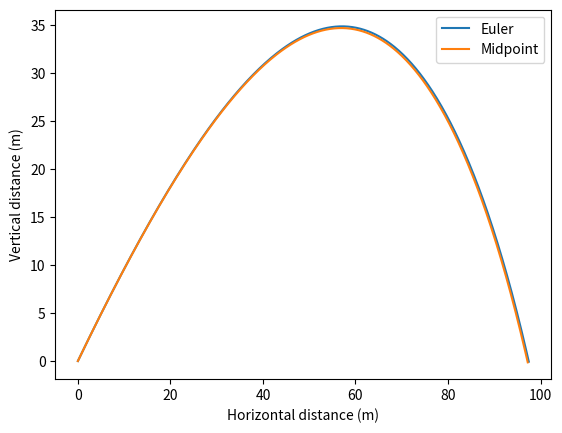

Here is the Python script that generated this plot:
import math
import matplotlib.pyplot as plt

# Constants
g = 9.81  # m/s^2
mass = 1.0  # kg
drag_coeff = 0.01  # kg/m

# Initial conditions
x0, y0 = 0.0, 0.0  # m
v0 = 50.0  # m/s
theta = math.pi / 4  # radians

# Time step and duration
dt = 0.01  # s
t_max = 10.0  # s

# Euler's method
def euler_method():
    x, y = x0, y0
    vx, vy = v0 * math.cos(theta), v0 * math.sin(theta)
    x_data, y_data = [x], [y]

    while y >= 0.0:
        v = math.sqrt(vx ** 2 + vy ** 2)
        Fx = -drag_coeff * v * vx
        Fy = -mass * g - drag_coeff * v * vy
        ax = Fx / mass
        ay = Fy / mass

        x += vx * dt
        y += vy * dt
        vx += ax * dt
        vy += ay * dt

        x_data.append(x)
        y_data.append(y)

    return x_data, y_data

# Midpoint method
def midpoint_method():
    x, y = x0, y0
    vx, vy = v0 * math.cos(theta), v0 * math.sin(theta)
    x_data, y_data = [x], [y]

    while y >= 0.0:
        v = math.sqrt(vx ** 2 + vy ** 2)
        Fx = -drag_coeff * v * vx
        Fy = -mass * g - drag_coeff * v * vy
        ax = Fx / mass
        ay = Fy / mass

        x += vx * dt + 0.5 * ax * dt ** 2
        y += vy * dt + 0.5 * ay * dt ** 2
        vx += ax * dt
        vy += ay * dt

        x_data.append(x)
        y_data.append(y)

    return x_data, y_data

# Visualize the trajectory using Matplotlib
euler_x, euler_y = euler_method()
midpoint_x, midpoint_y = midpoint_method()

plt.plot(euler_x, euler_y, label='Euler')
plt.plot(midpoint_x, midpoint_y, label='Midpoint')
plt.xlabel('Horizontal distance (m)')
plt.ylabel('Vertical distance (m)')
plt.legend()
plt.show()